Run: headless pygame with SDL's dummy video driver; simulated clock (each Clock.tick advances the game by its frame time, no real sleeping); random seed 0; keys injected as events and as key.get_pressed() state; mouse plan: one left click at the window centre at the start of phase 2, then a move to the lower-right quarter at the start of phase 3.
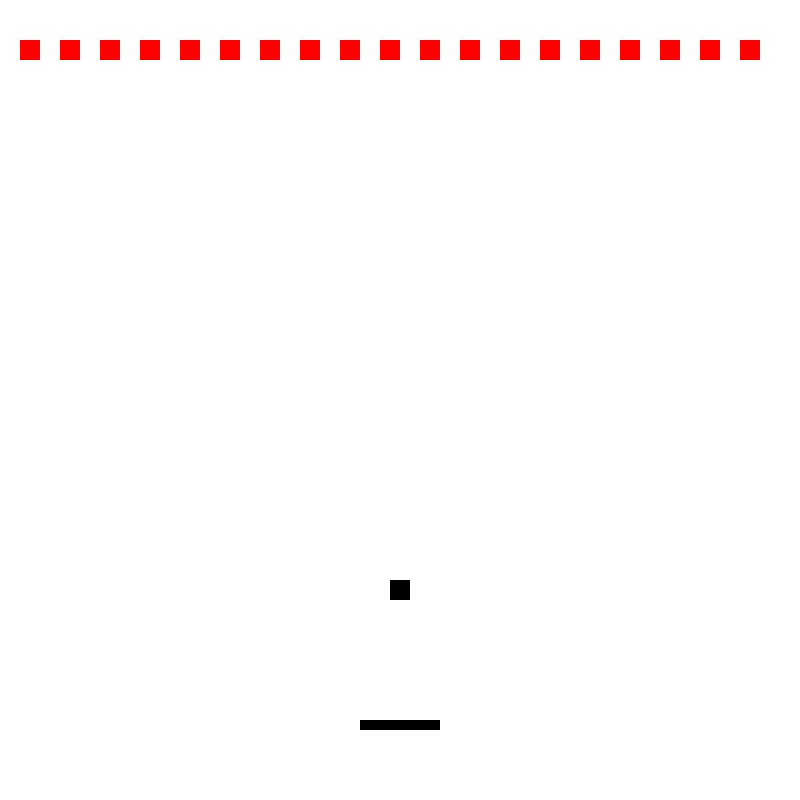
Frame 1 of 4 · flips 1–60 · no input
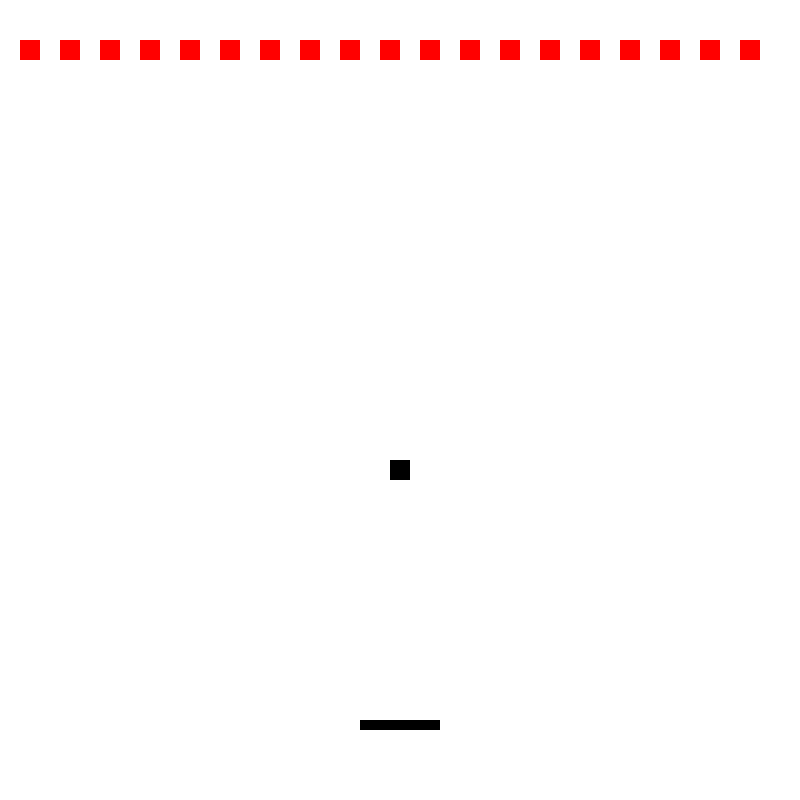
Frame 2 of 4 · flips 61–180 · clicked the window centre · tapped SPACE, RETURN · held RIGHT (→), D
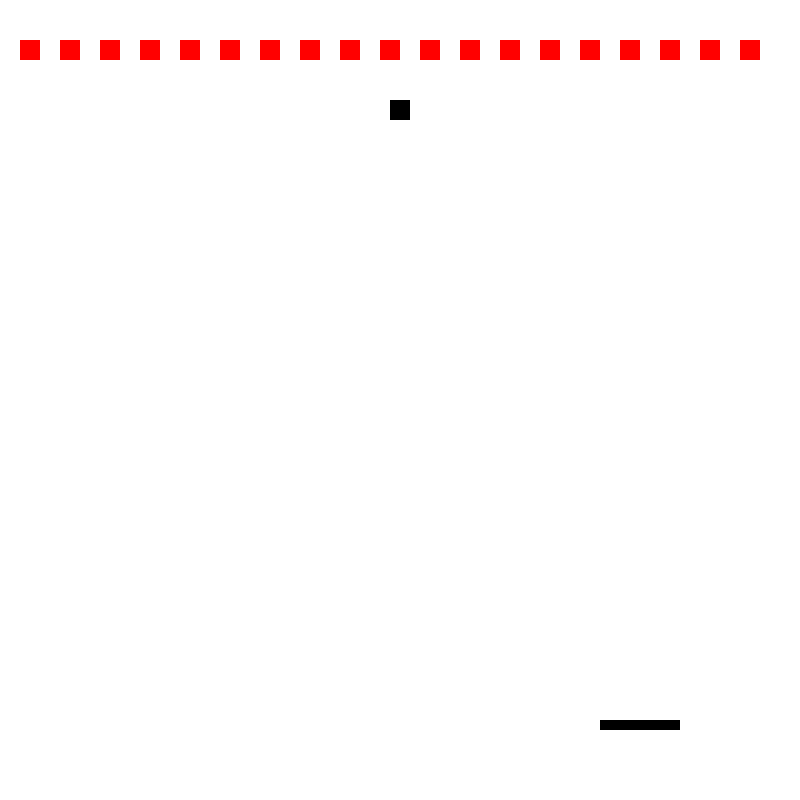
Frame 3 of 4 · flips 181–300 · moved the mouse to the lower-right quarter · held DOWN (↓), S
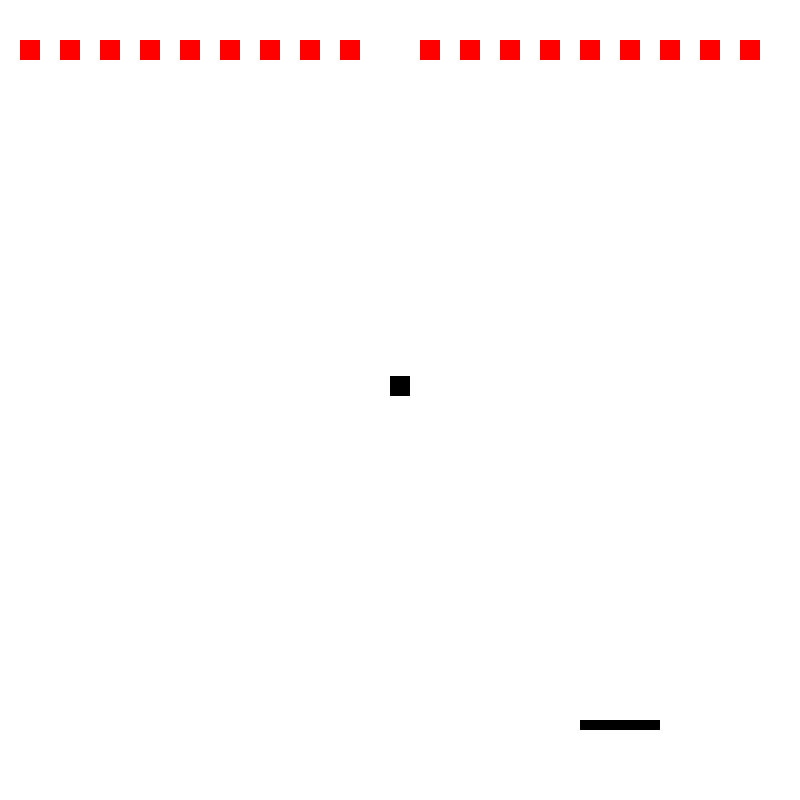
Frame 4 of 4 · flips 301–420 · held LEFT (←), A, UP (↑), W

The pygame program that drew these frames:

#!/usr/bin/python3
import pygame
import math
import sys

class Rect:
    def __init__(self, x:float, y:float, width:int, height:int):
        self.x = float(x)
        self.y = float(y)
        self.width = width
        self.height = height
    def __str__(self):
        return 'x: {} y: {} width: {} height: {}'.format(self.x, self.y, self.width, self.height)
    def colliderect(self,other):
        if self.x+self.width >=other.x and \
            other.x+other.width>=self.x and \
            self.y+self.height >=other.y and \
            other.y+other.height>=self.y:
            return True
    def toPygame(self):
        return pygame.Rect(self.x,self.y,self.width,self.height)
    
pygame.init()

print ('PyGame Version',pygame.version.ver)
print ('SDL Version', pygame.get_sdl_version())

screenWidth = 800
screenHeight = 800

black = (0,0,0)
white = (255,255,255)
blue = (0,0,255)
red = (255,0,0)

screen = pygame.display.set_mode((screenWidth, screenHeight))

paddleRectWidth = screenWidth/10
paddleRect = Rect(screenWidth*0.5-paddleRectWidth*0.5,screenHeight*0.9,paddleRectWidth,screenHeight/75)
paddleMoveSpeed = paddleRectWidth/4

ballSize = 20
ballRect = Rect((screenWidth-ballSize)/2,screenHeight/2,ballSize,ballSize)

ystep = 3
xstep = 0
stepStrength = 20.0

points = 0
blocks = []
i = 20

while i<screenWidth-20:
    blocks.append(Rect(i,40,20,20))
    i += 40

def rectintersection(r1,r2):
    x5=max(r1.x,r2.x)
    x6=min(r1.x+r1.width,r2.x+r2.width)
    y5=max(r1.y,r2.y)
    y6=min(r1.y+r1.height,r2.y+r2.height)
    if x5>=x6 or y5>=y6:
        return Rect(0,0,0,0)
    return Rect(x5,y5,x6-x5,y6-y5)

def render():
    global ballRect
    global xstep
    global ystep
    screen.fill(white)
    
    ballRect.y += ystep
    ballRect.x += xstep
    print('ball',ballRect,xstep,ystep)

    i = len(blocks)-1
    while i >= 0:
        rect = rectintersection(blocks[i],ballRect)
        if rect.width>0 or rect.height > 0:
            print('block collision',ballRect,blocks[i],rect)
            blocks.pop(i)
            if rect.width > rect.height:
                ystep = -ystep
            else:
                xstep = -xstep
        else:
            pygame.draw.rect(screen,red,blocks[i].toPygame())
        i -=1
        
    if paddleRect.colliderect(ballRect):
        ystep = -ystep
        ballMidPoint = ballRect.x+ballSize/2
        paddleMidPoint = paddleRect.x+paddleRectWidth/2
        xstep += (ballMidPoint - paddleMidPoint)/stepStrength
        print('paddle collision',xstep,ystep)
        
    if ballRect.y + ballSize >  screenHeight:
            running = False
            pygame.quit()
            sys.exit()
            
    if ballRect.y < 0:
        ballRect.y = 0
        ystep = -ystep
        print('top wall',ballRect, ystep)
        
    if ballRect.x< 0:
        ballRect.x = 0
        xstep = -xstep
        print('left wall',ballRect, xstep)
        
    if ballRect.x + ballSize>screenWidth:
        ballRect.x=screenWidth-ballRect.width
        xstep = -xstep
        print('right wall',ballRect, xstep)

    pygame.draw.rect(screen,black,paddleRect.toPygame())
    pygame.draw.rect(screen,black,ballRect.toPygame())

    pygame.display.update()

running = True
pygame.key.set_repeat(50, 0)
while running:
    for event in pygame.event.get():
        if event.type == pygame.QUIT:
                running = False
                pygame.quit()
                sys.exit()
        elif event.type == pygame.KEYDOWN:
            if event.key == pygame.K_ESCAPE:
                running = False
                pygame.quit()
                sys.exit()
            if event.key == pygame.K_RIGHT:
                    paddleRect.x=min(paddleRect.x + paddleMoveSpeed,screenWidth - paddleRectWidth)
            if event.key == pygame.K_LEFT:
                    paddleRect.x=max(paddleRect.x - paddleMoveSpeed, 0)
        elif event.type == pygame.MOUSEMOTION:
            paddleRect.x = min(max(pygame.mouse.get_pos()[0] - paddleRectWidth*0.5, 0),screenWidth-paddleRectWidth)

    render()
